Run: headless pygame with SDL's dummy video driver; simulated clock (each Clock.tick advances the game by its frame time, no real sleeping); random seed 0; keys injected as events and as key.get_pressed() state; no mouse input.
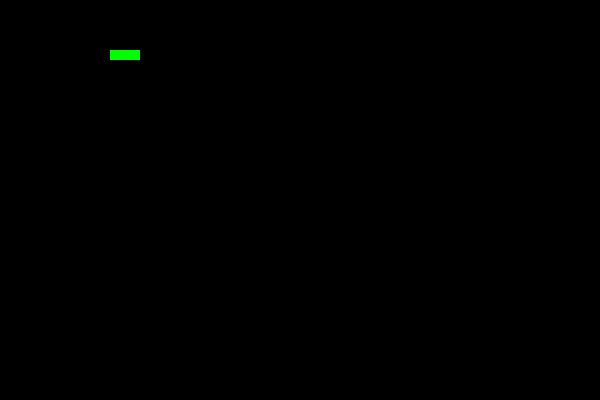
Frame 1 of 4 · flips 1–60 · no input
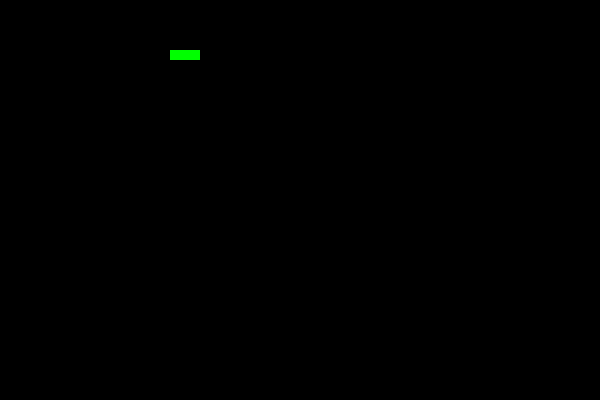
Frame 2 of 4 · flips 61–180 · tapped SPACE, RETURN · held RIGHT (→), D
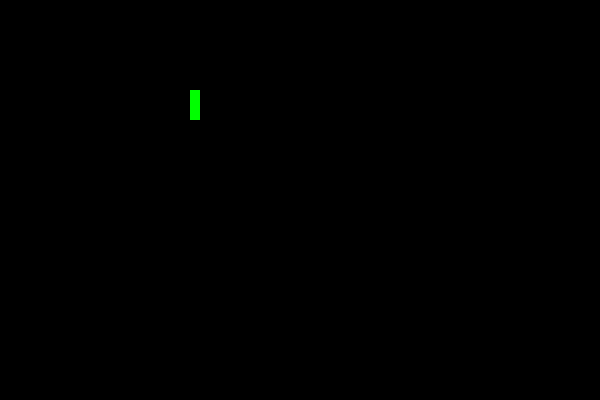
Frame 3 of 4 · flips 181–300 · held DOWN (↓), S
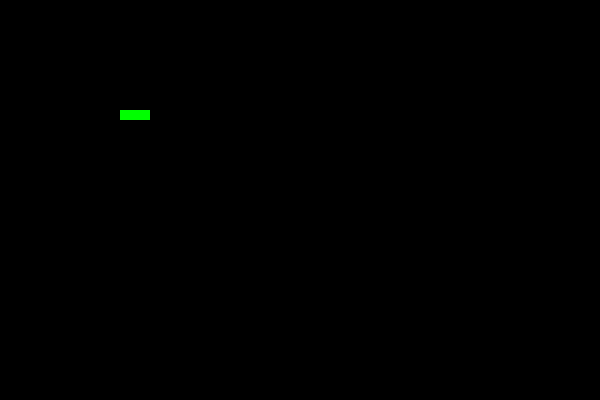
Frame 4 of 4 · flips 301–420 · held LEFT (←), A, UP (↑), W

The pygame program that drew these frames:

import pygame
import sys

# Pygame 초기화
pygame.init()

# 게임 화면 크기 설정
SCREEN_WIDTH = 600
SCREEN_HEIGHT = 400
screen = pygame.display.set_mode((SCREEN_WIDTH, SCREEN_HEIGHT))

# 색상 정의
BLACK = (0, 0, 0)
GREEN = (0, 255, 0)

# 프레임 속도 설정
FPS = 60
clock = pygame.time.Clock()

# 스네이크 초기 설정
snake_pos = [100, 50]
snake_body = [[100, 50], [90, 50], [80, 50]]
snake_direction = 'RIGHT'
change_to = snake_direction

# 스네이크 속도 및 시간 관리
snake_speed = 10
move_delay = 300  # 0.3초 = 300ms
last_move_time = pygame.time.get_ticks()  # 마지막 이동 시간

# 게임 루프
while True:
    # 이벤트 처리
    for event in pygame.event.get():
        if event.type == pygame.QUIT:
            pygame.quit()
            sys.exit()

        # 키 입력 처리
        if event.type == pygame.KEYDOWN:
            if event.key == pygame.K_UP and snake_direction != 'DOWN':
                change_to = 'UP'
            elif event.key == pygame.K_DOWN and snake_direction != 'UP':
                change_to = 'DOWN'
            elif event.key == pygame.K_LEFT and snake_direction != 'RIGHT':
                change_to = 'LEFT'
            elif event.key == pygame.K_RIGHT and snake_direction != 'LEFT':
                change_to = 'RIGHT'

    # 방향 업데이트
    snake_direction = change_to

    # 0.3초가 경과했을 때 스네이크 이동
    current_time = pygame.time.get_ticks()
    if current_time - last_move_time >= move_delay:
        if snake_direction == 'UP':
            snake_pos[1] -= snake_speed
        if snake_direction == 'DOWN':
            snake_pos[1] += snake_speed
        if snake_direction == 'LEFT':
            snake_pos[0] -= snake_speed
        if snake_direction == 'RIGHT':
            snake_pos[0] += snake_speed

        # 스네이크 몸 업데이트
        snake_body.insert(0, list(snake_pos))
        snake_body.pop()  # 꼬리 제거 (길이 고정)

        # 마지막 이동 시간 갱신
        last_move_time = current_time

    # 화면 업데이트
    screen.fill(BLACK)

    # 스네이크 그리기
    for pos in snake_body:
        pygame.draw.rect(screen, GREEN, pygame.Rect(pos[0], pos[1], 10, 10))

    # 화면 갱신
    pygame.display.update()

    # FPS 유지
    clock.tick(FPS)
